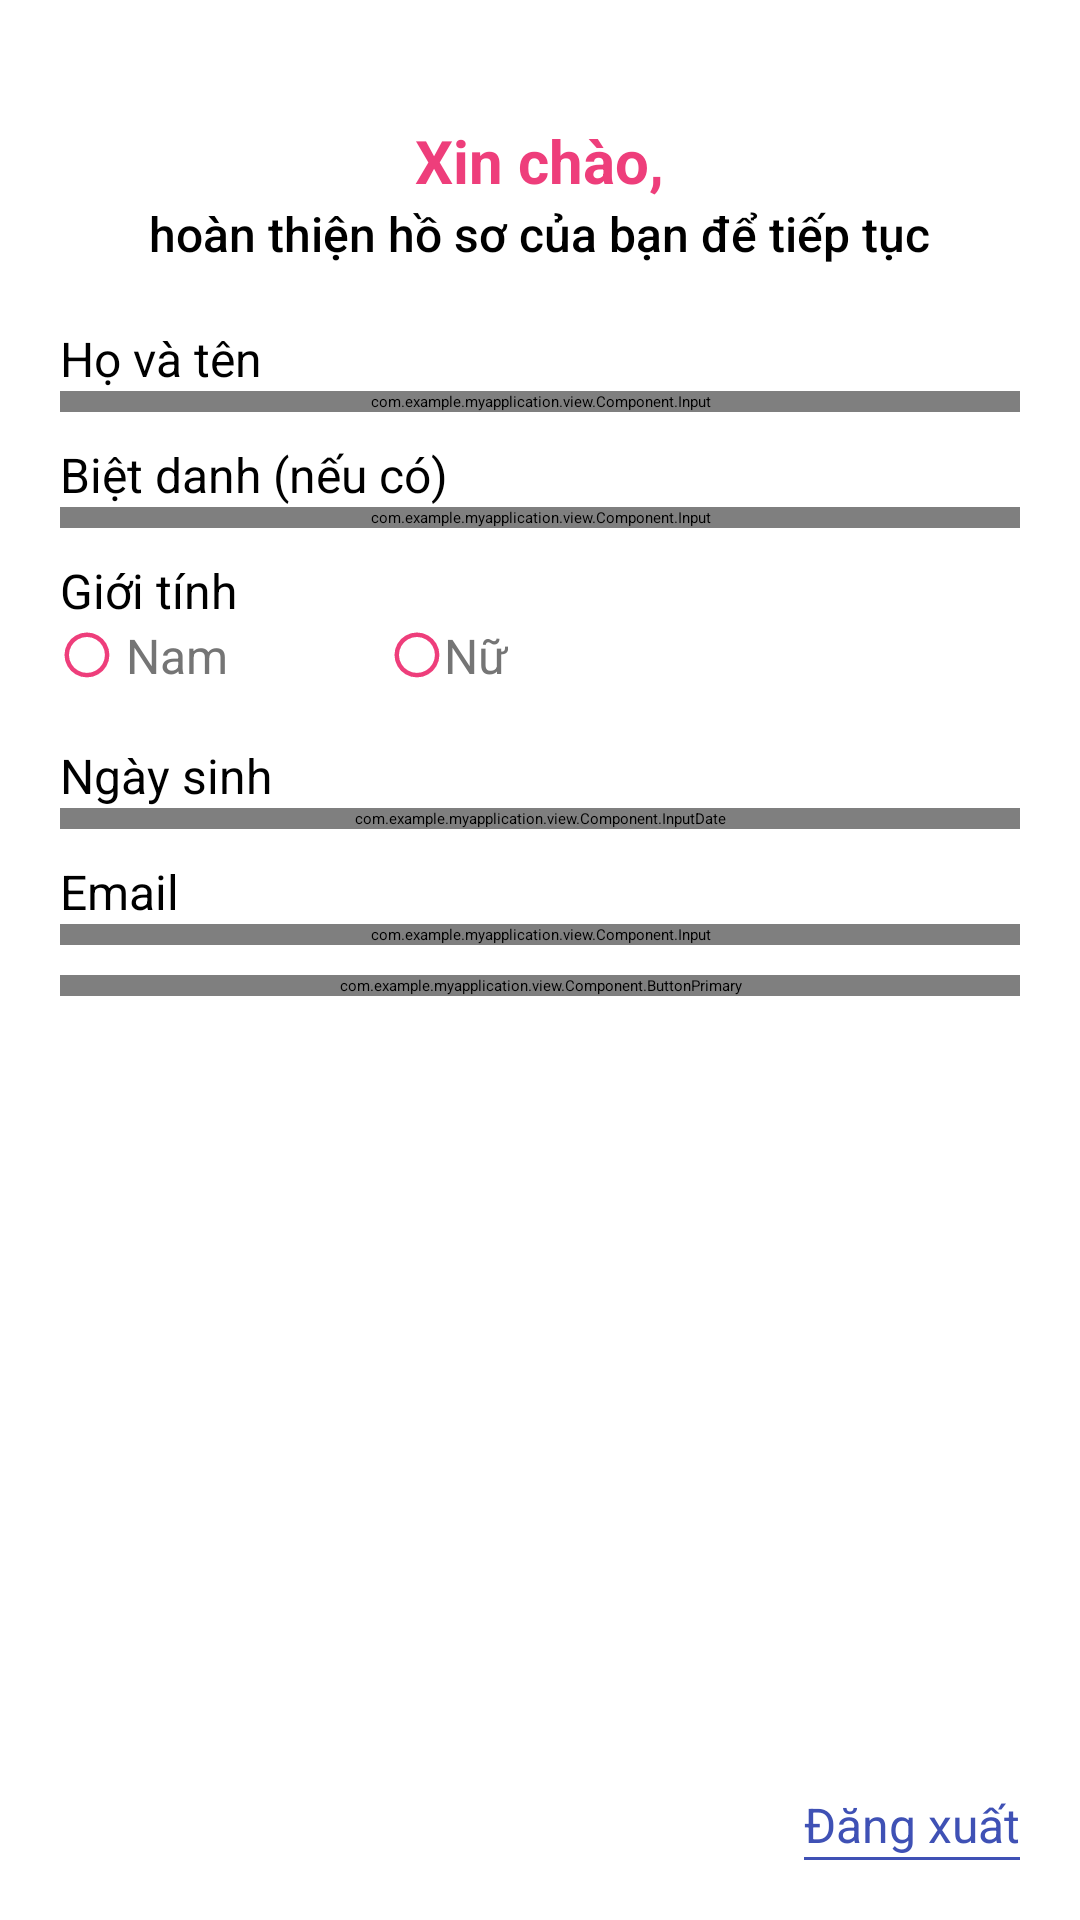

The Android layout XML behind this screen, and the referenced resources:
<!-- AndroidManifest.xml: application theme Theme.MyApplication -->
<!-- res/layout/app_component_content_home_updateinfo.xml -->
<?xml version="1.0" encoding="utf-8"?>
<LinearLayout xmlns:android="http://schemas.android.com/apk/res/android"
    android:layout_width="match_parent"
    android:layout_height="match_parent"
    android:id="@+id/idContent"
    android:orientation="vertical"
    android:gravity="top|center"
    android:padding="20dp"
    >
    <TextView
        android:layout_marginTop="20dp"
        android:layout_width="wrap_content"
        android:layout_height="wrap_content"
        android:text="Xin chào,"
        android:textStyle="bold"
        android:textSize="20sp"
        android:textColor="@color/primary"
        />
    <TextView
        android:layout_width="wrap_content"
        android:layout_height="wrap_content"
        android:text="hoàn thiện hồ sơ của bạn để tiếp tục"
        android:textSize="16sp"
        android:fontFamily="sans-serif-medium"
        android:layout_marginBottom="20dp"
        android:textColor="@color/black"
        />
    <TextView
        android:layout_width="match_parent"
        android:layout_height="wrap_content"
        android:textAlignment="textStart"
        android:textSize="16sp"
        android:textColor="@color/black"
        android:text="Họ và tên"
        />
    <com.example.myapplication.view.Component.Input
        android:id="@+id/idPageHomeUpdateInfoInputFullName"
        android:layout_width="match_parent"
        android:layout_height="wrap_content"
        android:hint="Nhập họ và tên"
        android:layout_marginBottom="10dp"
        android:maxLines="1"
        />
    <TextView
        android:layout_width="match_parent"
        android:layout_height="wrap_content"
        android:textAlignment="textStart"
        android:textSize="16sp"
        android:text="Biệt danh (nếu có)"
        android:textColor="@color/black"
        />
    <com.example.myapplication.view.Component.Input
        android:id="@+id/idPageHomeUpdateInfoAlias"
        android:layout_width="match_parent"
        android:layout_height="wrap_content"
        android:hint="Nhập biệt danh"
        android:layout_marginBottom="10dp"
        android:maxLines="1"
        />
    <TextView
        android:layout_width="match_parent"
        android:layout_height="wrap_content"
        android:textAlignment="textStart"
        android:textSize="16sp"
        android:text="Giới tính"
        android:textColor="@color/black"
        />
    <RadioGroup
        android:id="@+id/idPageHomeUpdateInfoInputGender"
        android:layout_width="match_parent"
        android:layout_height="40dp"
        android:orientation="horizontal"
        >
        <RadioButton
            android:id="@+id/idPageHomeUpdateInfoInputGenderMale"
            style="@style/RadioButtonStyle"
            android:layout_width="60dp"
            android:layout_height="wrap_content"
            android:layout_marginRight="50dp"
            android:text="Nam"
            android:textColor="@color/secondary"
            android:button="@drawable/radiobutton_primary"
            android:textAlignment="center"
            android:textSize="@dimen/user_infouser_2"
            />

        <RadioButton
            android:id="@+id/idPageHomeUpdateInfoInputGenderFeMale"
            style="@style/RadioButtonStyle"
            android:layout_width="wrap_content"
            android:layout_height="wrap_content"
            android:text="Nữ"
            android:textColor="@color/secondary"
            android:button="@drawable/radiobutton_primary"
            android:textAlignment="center"
            android:textSize="@dimen/user_infouser_2"
            />
    </RadioGroup>
    <TextView
        android:layout_width="match_parent"
        android:layout_height="wrap_content"
        android:textAlignment="textStart"
        android:textSize="16sp"
        android:text="Ngày sinh"
        android:textColor="@color/black"
        />
    <com.example.myapplication.view.Component.InputDate
        android:id="@+id/idPageHomeUpdateInfoInputDob"
        android:layout_width="match_parent"
        android:layout_height="wrap_content"
        android:layout_marginBottom="10dp"
        >
    </com.example.myapplication.view.Component.InputDate>
    <TextView
        android:layout_width="match_parent"
        android:layout_height="wrap_content"
        android:textAlignment="textStart"
        android:textSize="16sp"
        android:text="Email"
        android:textColor="@color/black"
        />
    <com.example.myapplication.view.Component.Input
        android:id="@+id/idPageHomeUpdateInfoEmail"
        android:layout_width="match_parent"
        android:layout_height="wrap_content"
        android:layout_marginBottom="10dp"
        android:hint="Nhập email"
        android:inputType="textEmailAddress"
        android:maxLines="1"
        >
    </com.example.myapplication.view.Component.Input>
    <com.example.myapplication.view.Component.ButtonPrimary
        android:layout_width="match_parent"
        android:layout_height="wrap_content"
        android:text="Hoàn tất"
        android:onClick="update"
        />
    <LinearLayout
        android:layout_width="wrap_content"
        android:layout_height="match_parent"
        android:gravity="right|bottom"
        android:orientation="vertical"
        android:layout_gravity="right"
        >
        <TextView
            android:layout_width="wrap_content"
            android:layout_height="wrap_content"
            android:text="Đăng xuất"
            android:textColor="@color/blue"
            android:textSize="16sp"
            android:id="@+id/idPageHomeUpdateInfo"
            />
        <View
            android:layout_width="72dp"
            android:layout_height="1dp"
            android:background="@color/blue"
            />
    </LinearLayout>
</LinearLayout>
<!-- resources referenced by this layout -->
<resources>
  <color name="black">#FF000000</color>
  <color name="blue">#3F51B5</color>
  <color name="primary">#ee3e7b</color>
  <color name="secondary">#757575</color>
  <dimen name="user_infouser_2">16sp</dimen>
  <!-- drawable radiobutton_primary (drawable) -->
  <?xml version="1.0" encoding="utf-8"?>
  <selector xmlns:android="http://schemas.android.com/apk/res/android">
      <item android:drawable="@drawable/radiobuttonon_svgrepo_com" android:state_checked="true"/>
      <item android:drawable="@drawable/radiobuttonoff_svgrepo_com"/>
  </selector>
  <style name="RadioButtonStyle" parent="@style/Widget.AppCompat.CompoundButton.RadioButton">
          <item name="buttonTint">@color/primary</item>
          <item name="android:gravity">center|left</item>
          <item name="buttonIcon">@drawable/radiobutton_primary</item>
      </style>
  <!-- drawable radiobuttonon_svgrepo_com (drawable) -->
  <vector xmlns:android="http://schemas.android.com/apk/res/android"
      android:width="18dp"
      android:height="18dp"
      android:viewportWidth="1000"
      android:viewportHeight="1000">
    <path
        android:pathData="M499,291q-56,0 -104,28t-76,76 -28,104 28,104 76,76 104,28 104,-28 76,-76 28,-104 -28,-104 -76,-76 -104,-28zM499,83q-113,0 -210,57 -94,55 -149,149 -57,97 -57,210t57,210q55,94 149,149 97,57 210,57t210,-57q94,-55 149,-149 57,-97 57,-210t-57,-210q-55,-94 -149,-149 -97,-57 -210,-57zM499,832q-90,0 -168,-46 -75,-44 -119,-119 -46,-78 -46,-168t46,-168q44,-75 119,-119 78,-46 168,-46t168,46q75,44 119,119 46,78 46,168t-46,168q-44,75 -119,119 -78,46 -168,46z"
        android:fillColor="#ee3e7b"/>
  </vector>
  <!-- drawable radiobuttonoff_svgrepo_com (drawable) -->
  <vector xmlns:android="http://schemas.android.com/apk/res/android"
      xmlns:tools="http://schemas.android.com/tools"
      android:width="18dp"
      android:height="18dp"
      android:viewportWidth="1000"
      android:viewportHeight="1000"
      tools:ignore="MissingDefaultResource">
      <path
          android:pathData="M499,83q-113,0 -210,57 -94,55 -149,149 -57,97 -57,210t57,210q55,94 149,149 97,57 210,57t210,-57q94,-55 149,-149 57,-97 57,-210t-57,-210q-55,-94 -149,-149 -97,-57 -210,-57zM499,832q-90,0 -168,-46 -75,-44 -119,-119 -46,-78 -46,-168t46,-168q44,-75 119,-119 78,-46 168,-46t168,46q75,44 119,119 46,78 46,168t-46,168q-44,75 -119,119 -78,46 -168,46z"
          android:fillColor="#ee3e7b"/>
  </vector>
</resources>
